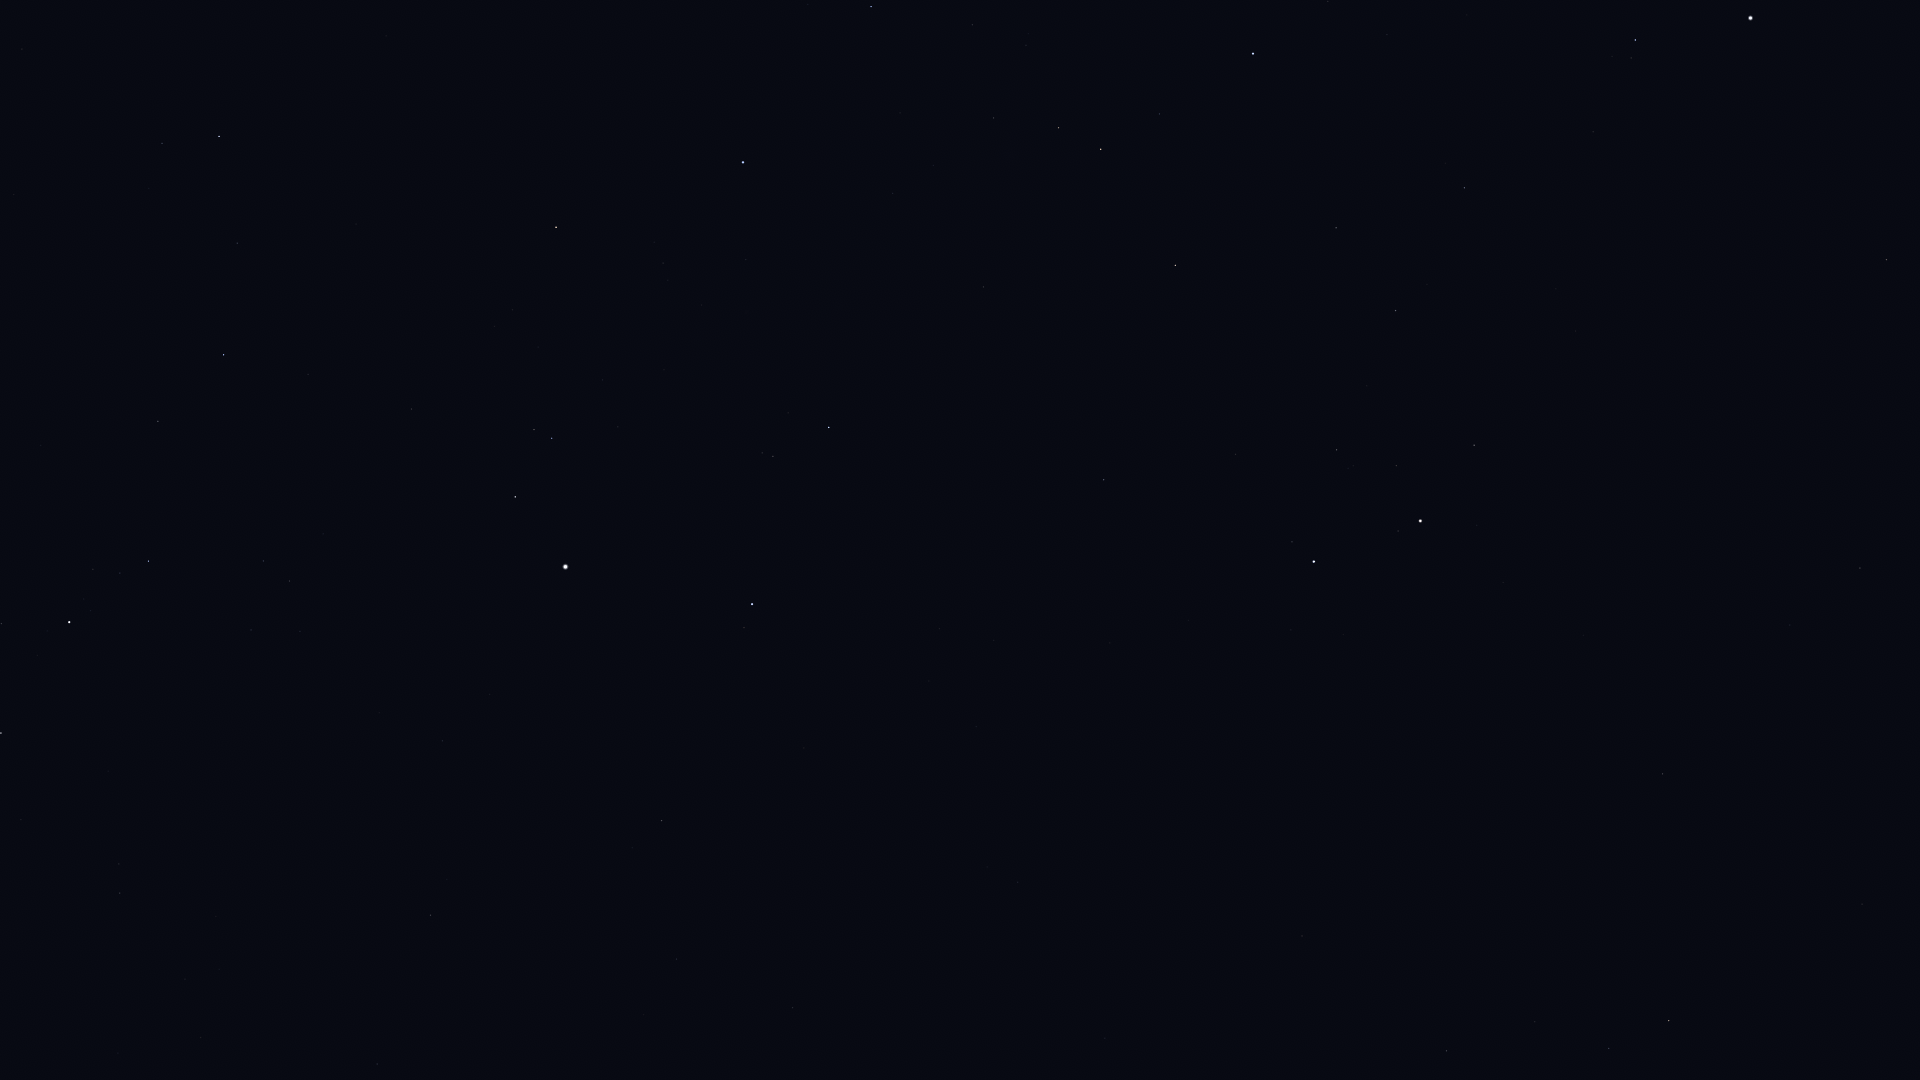

Source data for this figure (header and first rows):
Star_ID, Name, X, Y
14328, HIP 14328, 1, 733
15863, Mirfak, 69, 622
16228, HIP 16228, 120, 893
17358, HIP 17358, 148, 561
18246, Atik, 162, 143
18505, HIP 18505, 219, 969
18532, HIP 18532, 223, 355
18614, Menkib, 237, 243
22783, HIP 22783, 377, 1064
23015, Hassaleh, 556, 227
23416, Almaaz, 515, 497
23453, Saclateni, 534, 430
23767, Haedus, 552, 438
24608, Capella, 565, 567
25428, Elnath, 743, 162
26451, Tianguan, 871, 7
27913, HIP 27913, 972, 25
28360, Menkalinan, 752, 604
28380, Mahasim, 829, 427
28716, HIP 28716, 1026, 45
28734, HIP 28734, 993, 118
29655, HIP 29655, 1058, 128
30060, HIP 30060, 676, 959
30343, HIP 30343, 1101, 149
30860, Lucilinburhuc, 938, 528
30883, HIP 30883, 1159, 114
31681, HIP 31681, 1253, 54
32246, HIP 32246, 1175, 265
32916, Nervia, 1008, 623
33018, HIP 33018, 1104, 480
33449, HIP 33449, 792, 1008
34088, HIP 34088, 1336, 228
34693, HIP 34693, 1235, 454
35350, HIP 35350, 1464, 188
35550, HIP 35550, 1395, 310
36046, HIP 36046, 1336, 450
36145, HIP 36145, 1018, 882
36188, Gomeisa, 1635, 40
36850, Castor, 1314, 561
36962, HIP 36962, 1396, 466
37279, Procyon, 1750, 18
37740, HIP 37740, 1474, 445
37826, Pollux, 1420, 521
40167, Tegmine, 1716, 417
40526, Tarf, 1886, 260
40843, HIP 40843, 1583, 635
40881, Piautos, 1642, 576
41075, Alsciaukat, 1302, 936
42556, Meleph, 1814, 576
42806, Asellus Borealis, 1790, 625
42911, Asellus Australis, 1860, 568
43587, Copernicus, 1694, 792
43674, Stribor, 1604, 879
44248, HIP 44248, 1446, 1051
44700, HIP 44700, 1535, 1022
44946, Nahn, 1890, 757
45688, HIP 45688, 1609, 1048
45860, HIP 45860, 1669, 1020
